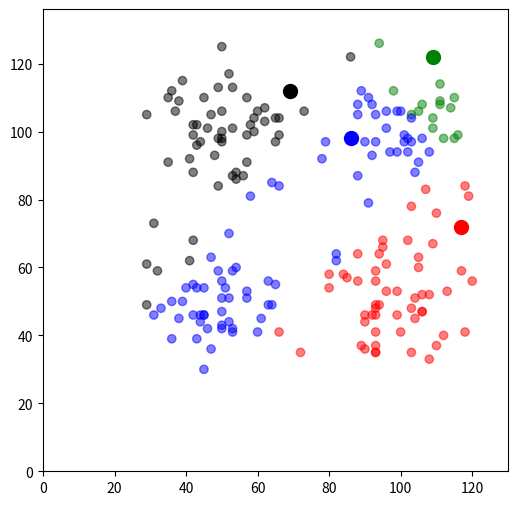
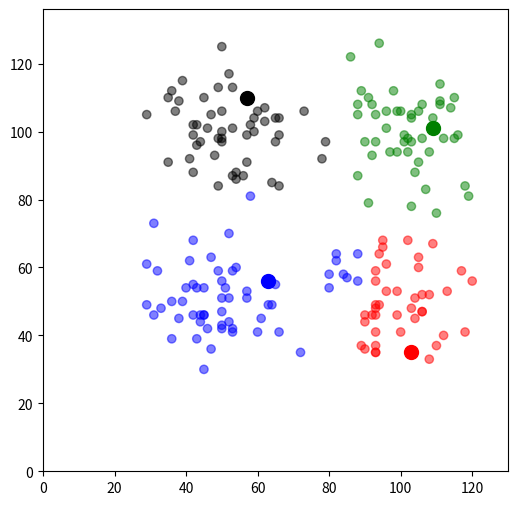
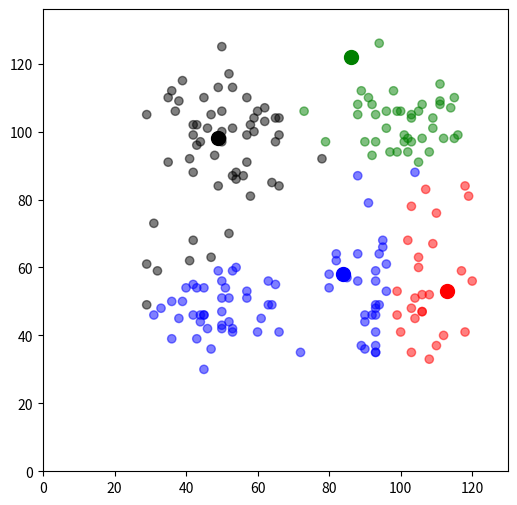
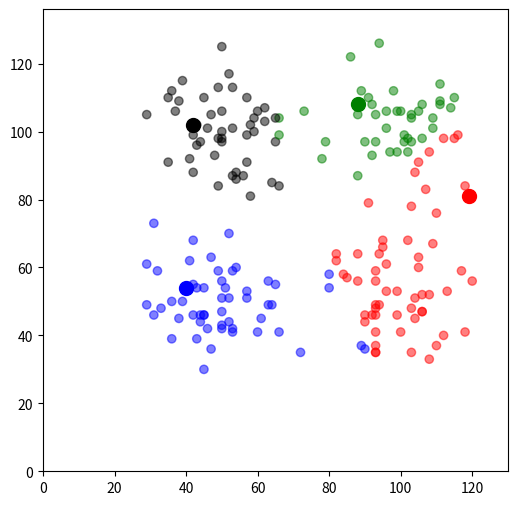
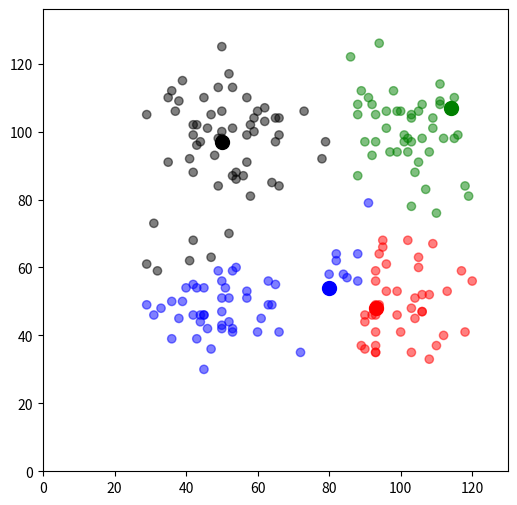
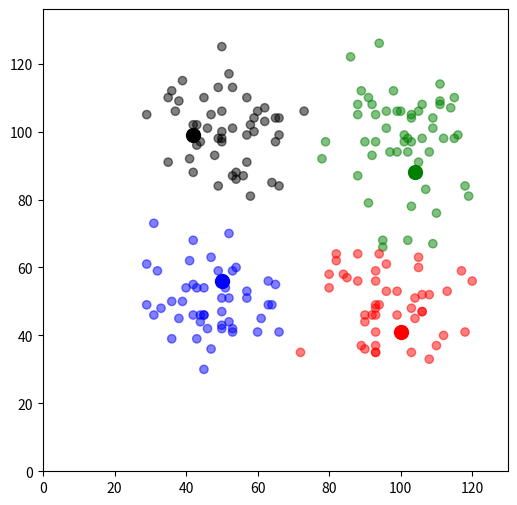
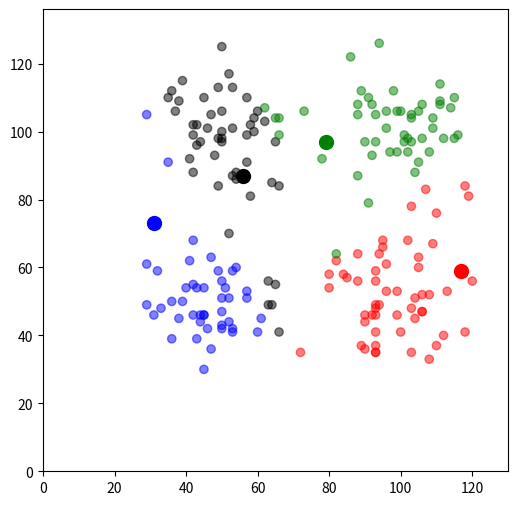
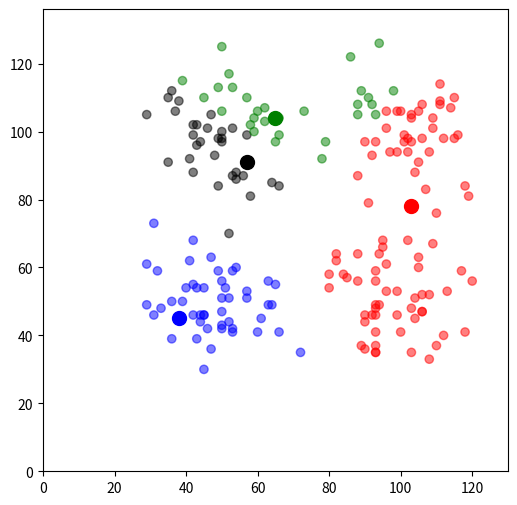
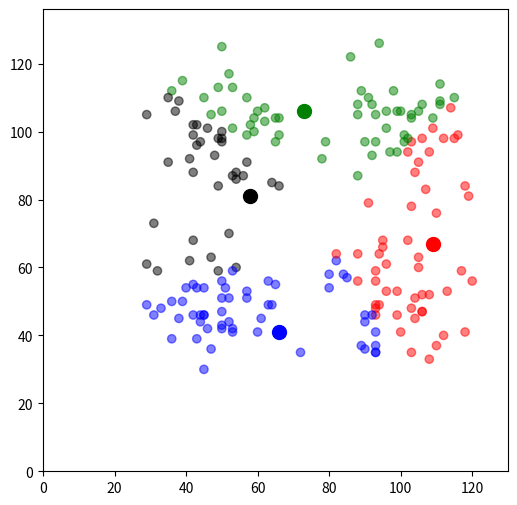
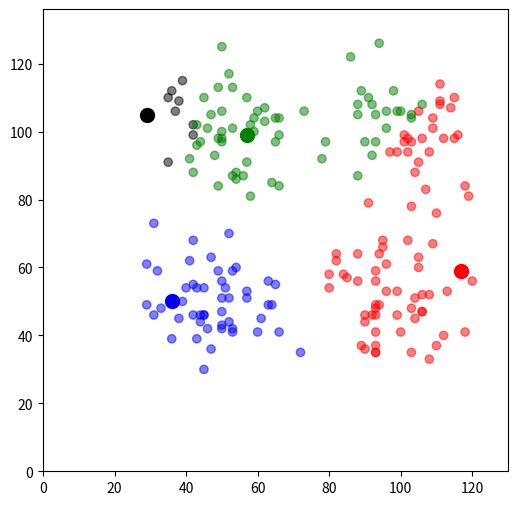
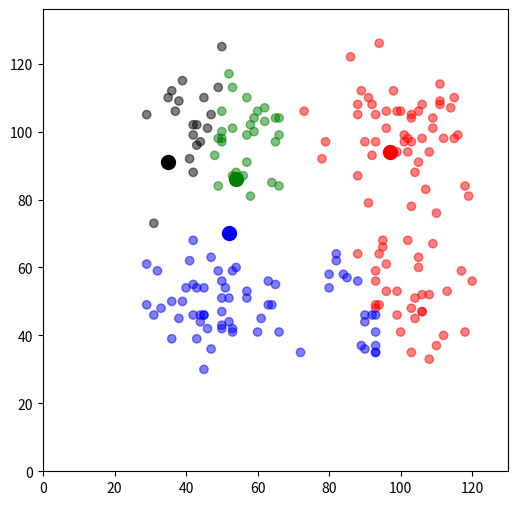

The matplotlib source for these figures, in order:
# coding: utf-8

import numpy as np
import pandas as pd
import matplotlib.pyplot as plt

def genSamples():
    '''
    generate 200 samples with 4 centers
    '''
    centroids_ori = [(50,50), (100,100), (50,100), (100,50)]
    xPoints = []
    yPoints = []
    for c in centroids_ori:
        x = c[0]
        y = c[1]
        for i in range(50):
            xPoints.append(x + np.round(np.random.normal(0,10)))
            yPoints.append(y + np.round(np.random.normal(0,10)))
            
    return np.abs(xPoints), np.abs(yPoints)

def assignment(df, centroids, colmap):
    for i in centroids.keys():
#         d = sqrt((x1 - x2)^2 - (y1 - y2)^2)
        df['distance_from_{0}'.format(i)] = ((df['x'] - centroids[i][0])**2 + (df['y'] - centroids[i][1])**2) **0.5
#     find the closest centroid & give it color
    df['closest'] = df.iloc[:, 2:6].idxmin(axis=1)
    df['closest'] = df['closest'].map(lambda x: int(x[-1]))
    df['color'] = df['closest'].map(lambda x: colmap[x])
    
    return df

def updateCentroids_byFarther(df, centroids):
#     k-means++ way
    for i in centroids.keys():
        prob = df[df['closest'] == i]['distance_from_{0}'.format(i)] / df[df['closest'] == i]['distance_from_{0}'.format(i)].sum()
        prob = [prob[:j + 1].sum() for j in range(len(prob))]
        r = np.random.rand()
        for k in range(len(prob)):
            if prob[k] > r:
                centroids[i][0] = df[df['closest'] == i]['x'].values[k]
                centroids[i][1] = df[df['closest'] == i]['y'].values[k]
                break
    return centroids

def updateCentroids_byMean(df, centroids):
#     k-means way
    for i in centroids.keys():
        centroids[i][0] = np.mean(df[df['closest'] == i]['x'])
        centroids[i][1] = np.mean(df[df['closest'] == i]['y'])
    return centroids

def fig(df, centroids, colmap):
    plt.figure(0,(6,6))
    plt.scatter(df['x'], df['y'], color = df['color'], alpha= 0.5)
    for i in centroids.keys():
        plt.scatter(x = centroids[i][0], y = centroids[i][1], s= 100, color=colmap[i])
    plt.xlim(0, max(df['x']) + 10)
    plt.ylim(0, max(df['y']) + 10)
    plt.show()

def main():
    # step 1: generate source data
    x, y = genSamples()
    df = pd.DataFrame({'x': x, 'y': y})
    
    # step 2: generate center
    k = 4
    # centroids[i] = [x, y]
    centroids = {i: [np.random.randint(min(x), max(x) + 1), np.random.randint(min(y), max(y))] for i in range(k)}

    # step 3: assign centroid for each source data
    colmap = {0: 'r', 1: 'g', 2: 'b', 3: 'k'}
    df = assignment(df, centroids, colmap)
    #figure
    fig(df, centroids, colmap)
    #update centroids
    for epoch in range(10):
        plt.close()
        closest_centroids = df['closest'].copy(deep=True)
        centroids = updateCentroids_byFarther(df, centroids)
        df = assignment(df, centroids, colmap)
        
        if closest_centroids.equals(df['closest']):
            break
            
        fig(df, centroids, colmap)
        
    plt.close()

if __name__ == '__main__':
    main()
